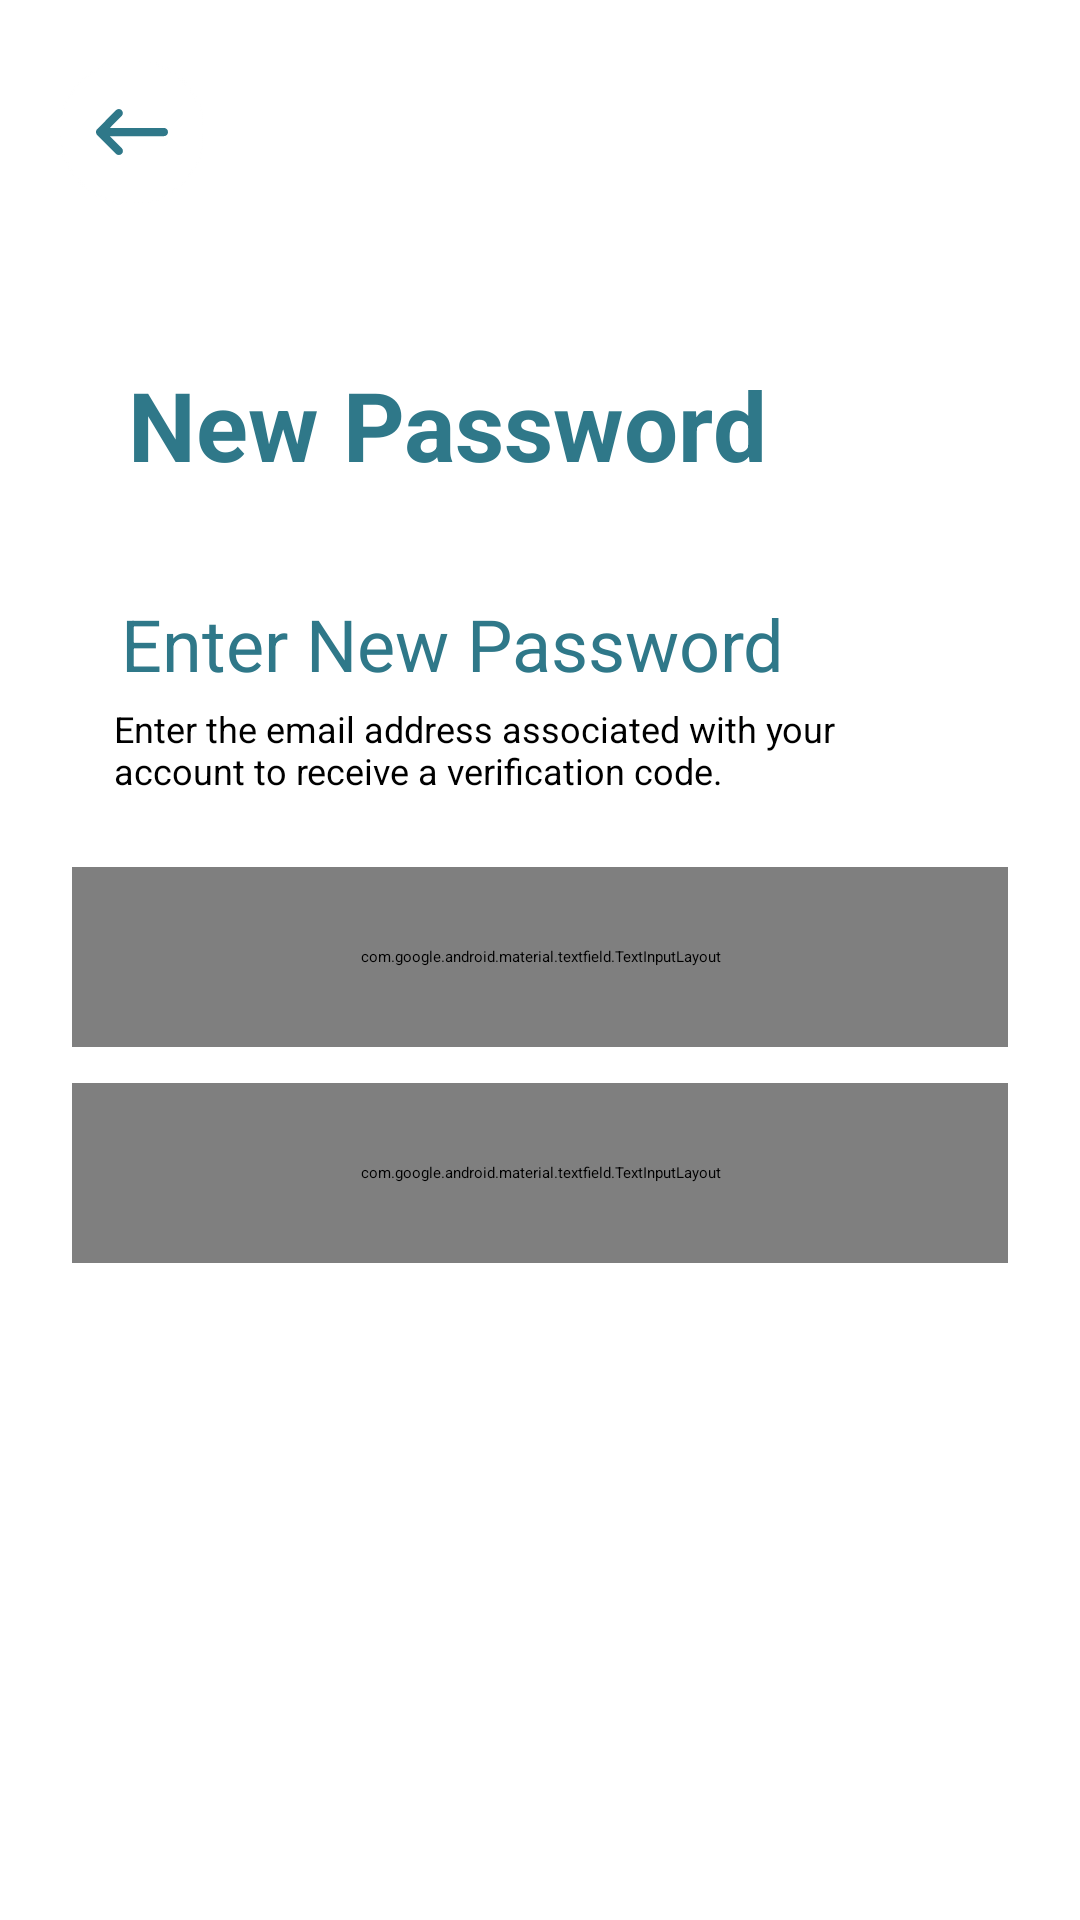

Write the Android layout XML for this screen, with the resource values it uses.
<!-- AndroidManifest.xml: application theme Theme.BookYourNailsMobile -->
<!-- res/layout/activity_new_password_acitivity.xml -->
<?xml version="1.0" encoding="utf-8"?>
<androidx.constraintlayout.widget.ConstraintLayout xmlns:android="http://schemas.android.com/apk/res/android"
    xmlns:app="http://schemas.android.com/apk/res-auto"
    xmlns:tools="http://schemas.android.com/tools"
    android:layout_width="match_parent"
    android:layout_height="match_parent"
    android:padding="20dp">

    <FrameLayout
        android:id="@+id/btnBack"
        android:layout_width="48dp"
        android:layout_height="48dp"
        android:background="@drawable/whitecircle"
        android:elevation="8dp">

        <ImageView
            android:layout_width="24dp"
            android:layout_height="24dp"
            android:layout_gravity="center"
            android:scaleType="fitCenter"
            android:src="@drawable/back_arrorw" />
    </FrameLayout>


    <TextView
        android:id="@+id/tvNewPassword"
        android:layout_width="wrap_content"
        android:layout_height="wrap_content"
        android:layout_marginTop="52dp"
        android:text="New Password"
        android:textColor="#2F7889"
        android:textSize="32sp"
        android:textStyle="bold"
        app:layout_constraintEnd_toEndOf="parent"
        app:layout_constraintHorizontal_bias="0.212"
        app:layout_constraintStart_toStartOf="parent"
        app:layout_constraintTop_toBottomOf="@id/btnBack" />

    <TextView
        android:id="@+id/tvEnterEmail"
        android:layout_width="wrap_content"
        android:layout_height="wrap_content"
        android:layout_marginTop="232dp"
        android:layout_marginBottom="620dp"
        android:text="Enter New Password "
        android:textColor="#2F7889"
        android:textSize="24sp"
        app:layout_constraintBottom_toBottomOf="parent"
        app:layout_constraintEnd_toEndOf="parent"
        app:layout_constraintHorizontal_bias="0.218"
        app:layout_constraintStart_toStartOf="parent"
        app:layout_constraintTop_toBottomOf="@+id/tvNewPassword"
        app:layout_constraintVertical_bias="0.46" />

    <TextView
        android:id="@+id/tvEmailDescription"
        android:layout_width="256dp"
        android:layout_height="wrap_content"
        android:layout_marginTop="4dp"
        android:text="Enter the email address associated with your account to receive a verification code."
        android:textColor="#000000"
        android:textSize="12sp"
        app:layout_constraintEnd_toEndOf="parent"
        app:layout_constraintHorizontal_bias="0.282"
        app:layout_constraintStart_toStartOf="parent"
        app:layout_constraintTop_toBottomOf="@+id/tvEnterEmail" />

    <com.google.android.material.textfield.TextInputLayout
        android:id="@+id/textInputLayoutEmail"
        android:layout_width="312dp"
        android:layout_height="60dp"
        android:layout_marginTop="24dp"
        android:hint="New Password"
        app:boxStrokeColor="@color/grey"
        app:layout_constraintEnd_toEndOf="parent"
        app:layout_constraintHorizontal_bias="0.493"
        app:layout_constraintStart_toStartOf="parent"
        app:layout_constraintTop_toBottomOf="@id/tvEmailDescription"
        app:layout_constraintWidth_percent="0.9">

        <com.google.android.material.textfield.TextInputEditText
            android:id="@+id/etnewpass"
            android:layout_width="match_parent"
            android:layout_height="wrap_content"
            android:inputType="textEmailAddress" />
    </com.google.android.material.textfield.TextInputLayout>

    <com.google.android.material.textfield.TextInputLayout
        android:id="@+id/cnfrmnewpass"
        android:layout_width="312dp"
        android:layout_height="60dp"
        android:layout_marginTop="96dp"
        android:hint="Confirm Password"
        app:boxStrokeColor="@color/grey"
        app:layout_constraintEnd_toEndOf="parent"
        app:layout_constraintHorizontal_bias="0.493"
        app:layout_constraintStart_toStartOf="parent"
        app:layout_constraintTop_toBottomOf="@id/tvEmailDescription"
        app:layout_constraintWidth_percent="0.9">

        <com.google.android.material.textfield.TextInputEditText
            android:id="@+id/etEmail"
            android:layout_width="match_parent"
            android:layout_height="wrap_content"
            android:inputType="textEmailAddress" />
    </com.google.android.material.textfield.TextInputLayout>

    <Button
        android:id="@+id/btnContinue"
        android:layout_width="335dp"
        android:layout_height="70dp"
        android:backgroundTint="#82AEC0"
        android:text="Change Password"
        android:textColor="@android:color/white"
        android:textSize="16dp"
        android:textStyle="bold"
        app:layout_constraintBottom_toBottomOf="parent"
        app:layout_constraintEnd_toEndOf="parent"
        app:layout_constraintStart_toStartOf="parent"
        app:layout_constraintTop_toBottomOf="@+id/textInputLayoutEmail"
        app:layout_constraintVertical_bias="0.898" />

</androidx.constraintlayout.widget.ConstraintLayout>
<!-- resources referenced by this layout -->
<resources>
  <color name="grey">#C4C4C4</color>
  <!-- drawable back_arrorw: png bitmap (drawable, 410 bytes) -->
  <!-- drawable whitecircle: png bitmap (drawable, 901 bytes) -->
</resources>
